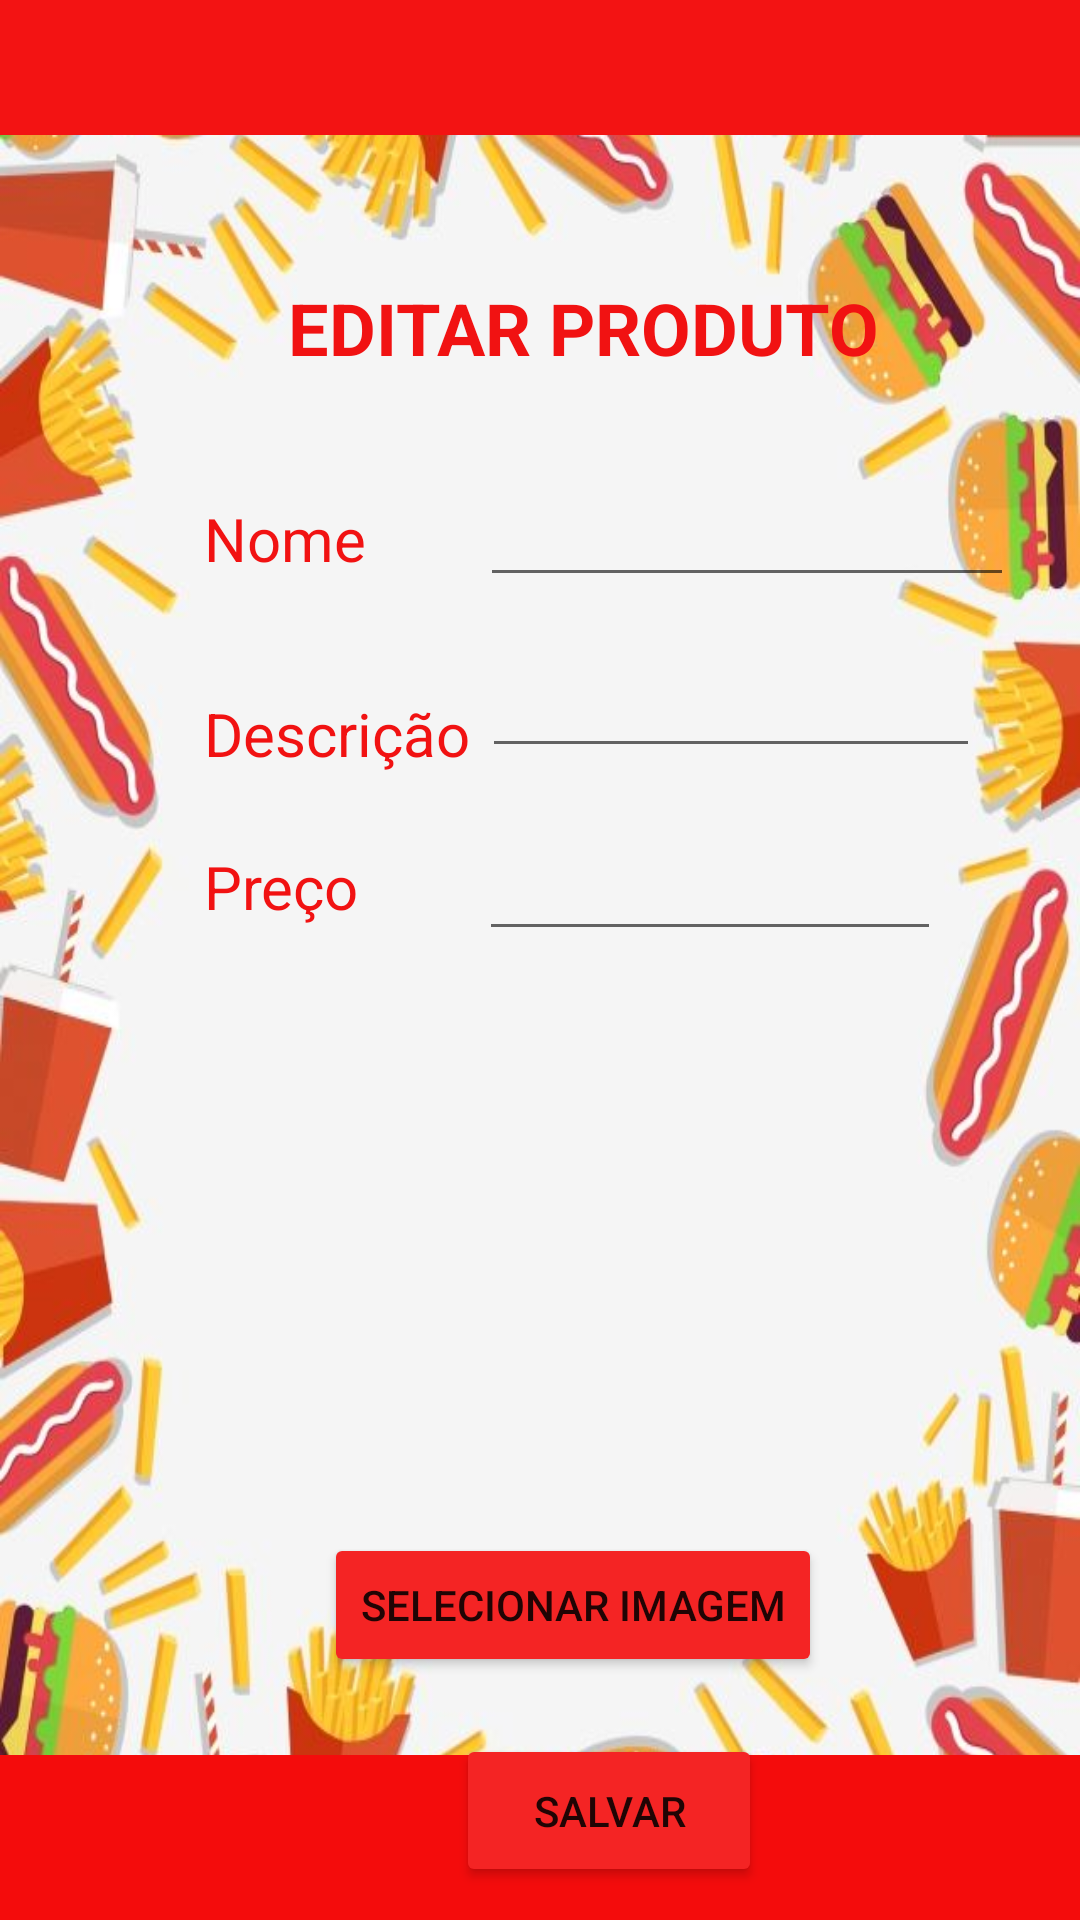

Android layout source for this screen:
<!-- AndroidManifest.xml: application theme Theme.LoucosPorLanchesApp -->
<!-- res/layout/activity_tela_atualiza_produto.xml -->
<?xml version="1.0" encoding="utf-8"?>
<androidx.constraintlayout.widget.ConstraintLayout xmlns:android="http://schemas.android.com/apk/res/android"
    xmlns:app="http://schemas.android.com/apk/res-auto"
    xmlns:tools="http://schemas.android.com/tools"
    android:layout_width="match_parent"
    android:layout_height="match_parent"
    android:background="@drawable/backgroudapp"
    tools:context=".telas.TelaAtualizaProduto">

    <View
        android:id="@+id/divider8"
        android:layout_width="415dp"
        android:layout_height="45dp"
        android:background="#F31313"
        android:backgroundTint="#F31313"
        app:layout_constraintEnd_toEndOf="parent"
        app:layout_constraintHorizontal_bias="0.0"
        app:layout_constraintStart_toStartOf="parent"
        app:layout_constraintTop_toTopOf="parent" />

    <View
        android:id="@+id/divider9"
        android:layout_width="415dp"
        android:layout_height="55dp"
        android:background="#F40C0C"
        app:layout_constraintBottom_toBottomOf="parent"
        app:layout_constraintEnd_toEndOf="parent"
        app:layout_constraintHorizontal_bias="0.0"
        app:layout_constraintStart_toStartOf="parent" />

    <TextView
        android:id="@+id/textVNome"
        android:layout_width="72dp"
        android:layout_height="33dp"
        android:layout_marginStart="68dp"
        android:layout_marginTop="28dp"
        android:text="Nome"
        android:textColor="#F11212"
        android:textSize="20sp"
        app:layout_constraintStart_toStartOf="parent"
        app:layout_constraintTop_toBottomOf="@+id/textVEdit" />

    <TextView
        android:id="@+id/textVDescricao"
        android:layout_width="wrap_content"
        android:layout_height="wrap_content"
        android:layout_marginStart="68dp"
        android:layout_marginTop="32dp"
        android:text="Descrição"
        android:textColor="#F11212"
        android:textSize="20sp"
        app:layout_constraintStart_toStartOf="parent"
        app:layout_constraintTop_toBottomOf="@+id/textVNome" />

    <TextView
        android:id="@+id/textVPreco"
        android:layout_width="wrap_content"
        android:layout_height="wrap_content"
        android:layout_marginStart="68dp"
        android:layout_marginTop="24dp"
        android:text="Preço"
        android:textColor="#F11212"
        android:textSize="20sp"
        app:layout_constraintStart_toStartOf="parent"
        app:layout_constraintTop_toBottomOf="@+id/textVDescricao" />

    <TextView
        android:id="@+id/textVEdit"
        android:layout_width="214dp"
        android:layout_height="45dp"
        android:layout_marginStart="96dp"
        android:layout_marginTop="48dp"
        android:text="EDITAR PRODUTO"
        android:textColor="#F11212"
        android:textSize="24sp"
        android:textStyle="bold"
        app:layout_constraintStart_toStartOf="parent"
        app:layout_constraintTop_toBottomOf="@+id/divider8" />

    <Button
        android:id="@+id/btEditarProduto"
        android:layout_width="102dp"
        android:layout_height="51dp"
        android:layout_marginStart="152dp"
        android:layout_marginTop="19dp"
        android:backgroundTint="#F42424"
        android:text="Salvar"
        app:layout_constraintStart_toStartOf="parent"
        app:layout_constraintTop_toBottomOf="@+id/btNovaImagem" />

    <Button
        android:id="@+id/btNovaImagem"
        android:layout_width="wrap_content"
        android:layout_height="wrap_content"
        android:layout_marginStart="108dp"
        android:layout_marginTop="16dp"
        android:backgroundTint="#F42424"
        android:text="Selecionar Imagem"
        app:layout_constraintStart_toStartOf="parent"
        app:layout_constraintTop_toBottomOf="@+id/imgViewEditProduto" />

    <ImageView
        android:id="@+id/imgViewEditProduto"
        android:layout_width="150dp"
        android:layout_height="150dp"
        android:layout_marginStart="140dp"
        android:layout_marginTop="28dp"
        android:layout_marginEnd="143dp"
        android:layout_marginBottom="16dp"
        android:scaleType="fitCenter"
        app:layout_constraintBottom_toTopOf="@+id/btNovaImagem"
        app:layout_constraintEnd_toEndOf="parent"
        app:layout_constraintStart_toStartOf="parent"
        app:layout_constraintTop_toBottomOf="@+id/edTextEditPreco"
        tools:srcCompat="@tools:sample/avatars" />

    <EditText
        android:id="@+id/edTextEditNome"
        android:layout_width="178dp"
        android:layout_height="45dp"
        android:layout_marginStart="20dp"
        android:layout_marginTop="16dp"
        android:ems="10"
        android:inputType="textPersonName"
        android:textColor="#F11212"
        android:textColorHint="#F11212"
        app:layout_constraintStart_toEndOf="@+id/textVNome"
        app:layout_constraintTop_toBottomOf="@+id/textVEdit" />

    <EditText
        android:id="@+id/edTextEditDescricao"
        android:layout_width="166dp"
        android:layout_height="45dp"
        android:layout_marginStart="4dp"
        android:layout_marginTop="12dp"
        android:ems="10"
        android:inputType="textPersonName"
        android:textColor="#F11212"
        android:textColorHint="#F11212"
        app:layout_constraintStart_toEndOf="@+id/textVDescricao"
        app:layout_constraintTop_toBottomOf="@+id/edTextEditNome" />

    <EditText
        android:id="@+id/edTextEditPreco"
        android:layout_width="154dp"
        android:layout_height="45dp"
        android:layout_marginStart="40dp"
        android:layout_marginTop="16dp"
        android:ems="10"
        android:inputType="textPersonName"
        android:textColor="#F11212"
        app:layout_constraintStart_toEndOf="@+id/textVPreco"
        app:layout_constraintTop_toBottomOf="@+id/edTextEditDescricao" />

</androidx.constraintlayout.widget.ConstraintLayout>
<!-- resources referenced by this layout -->
<resources>
  <!-- drawable backgroudapp: jpg bitmap (drawable, 62519 bytes) -->
  <style name="Theme.LoucosPorLanchesApp" parent="Theme.MaterialComponents.DayNight.DarkActionBar">
          
          <item name="colorPrimary">@color/purple_500</item>
          <item name="colorPrimaryVariant">@color/purple_700</item>
          <item name="colorOnPrimary">@color/white</item>
          
          <item name="colorSecondary">@color/teal_200</item>
          <item name="colorSecondaryVariant">@color/teal_700</item>
          <item name="colorOnSecondary">@color/black</item>
          
          <item name="android:statusBarColor" tools:targetApi="l">?attr/colorPrimaryVariant</item>
          
      </style>
  <color name="purple_500">#FF6200EE</color>
  <color name="purple_700">#FF3700B3</color>
  <color name="white">#FFFFFFFF</color>
  <color name="teal_200">#FF03DAC5</color>
  <color name="teal_700">#FF018786</color>
  <color name="black">#FF000000</color>
</resources>
